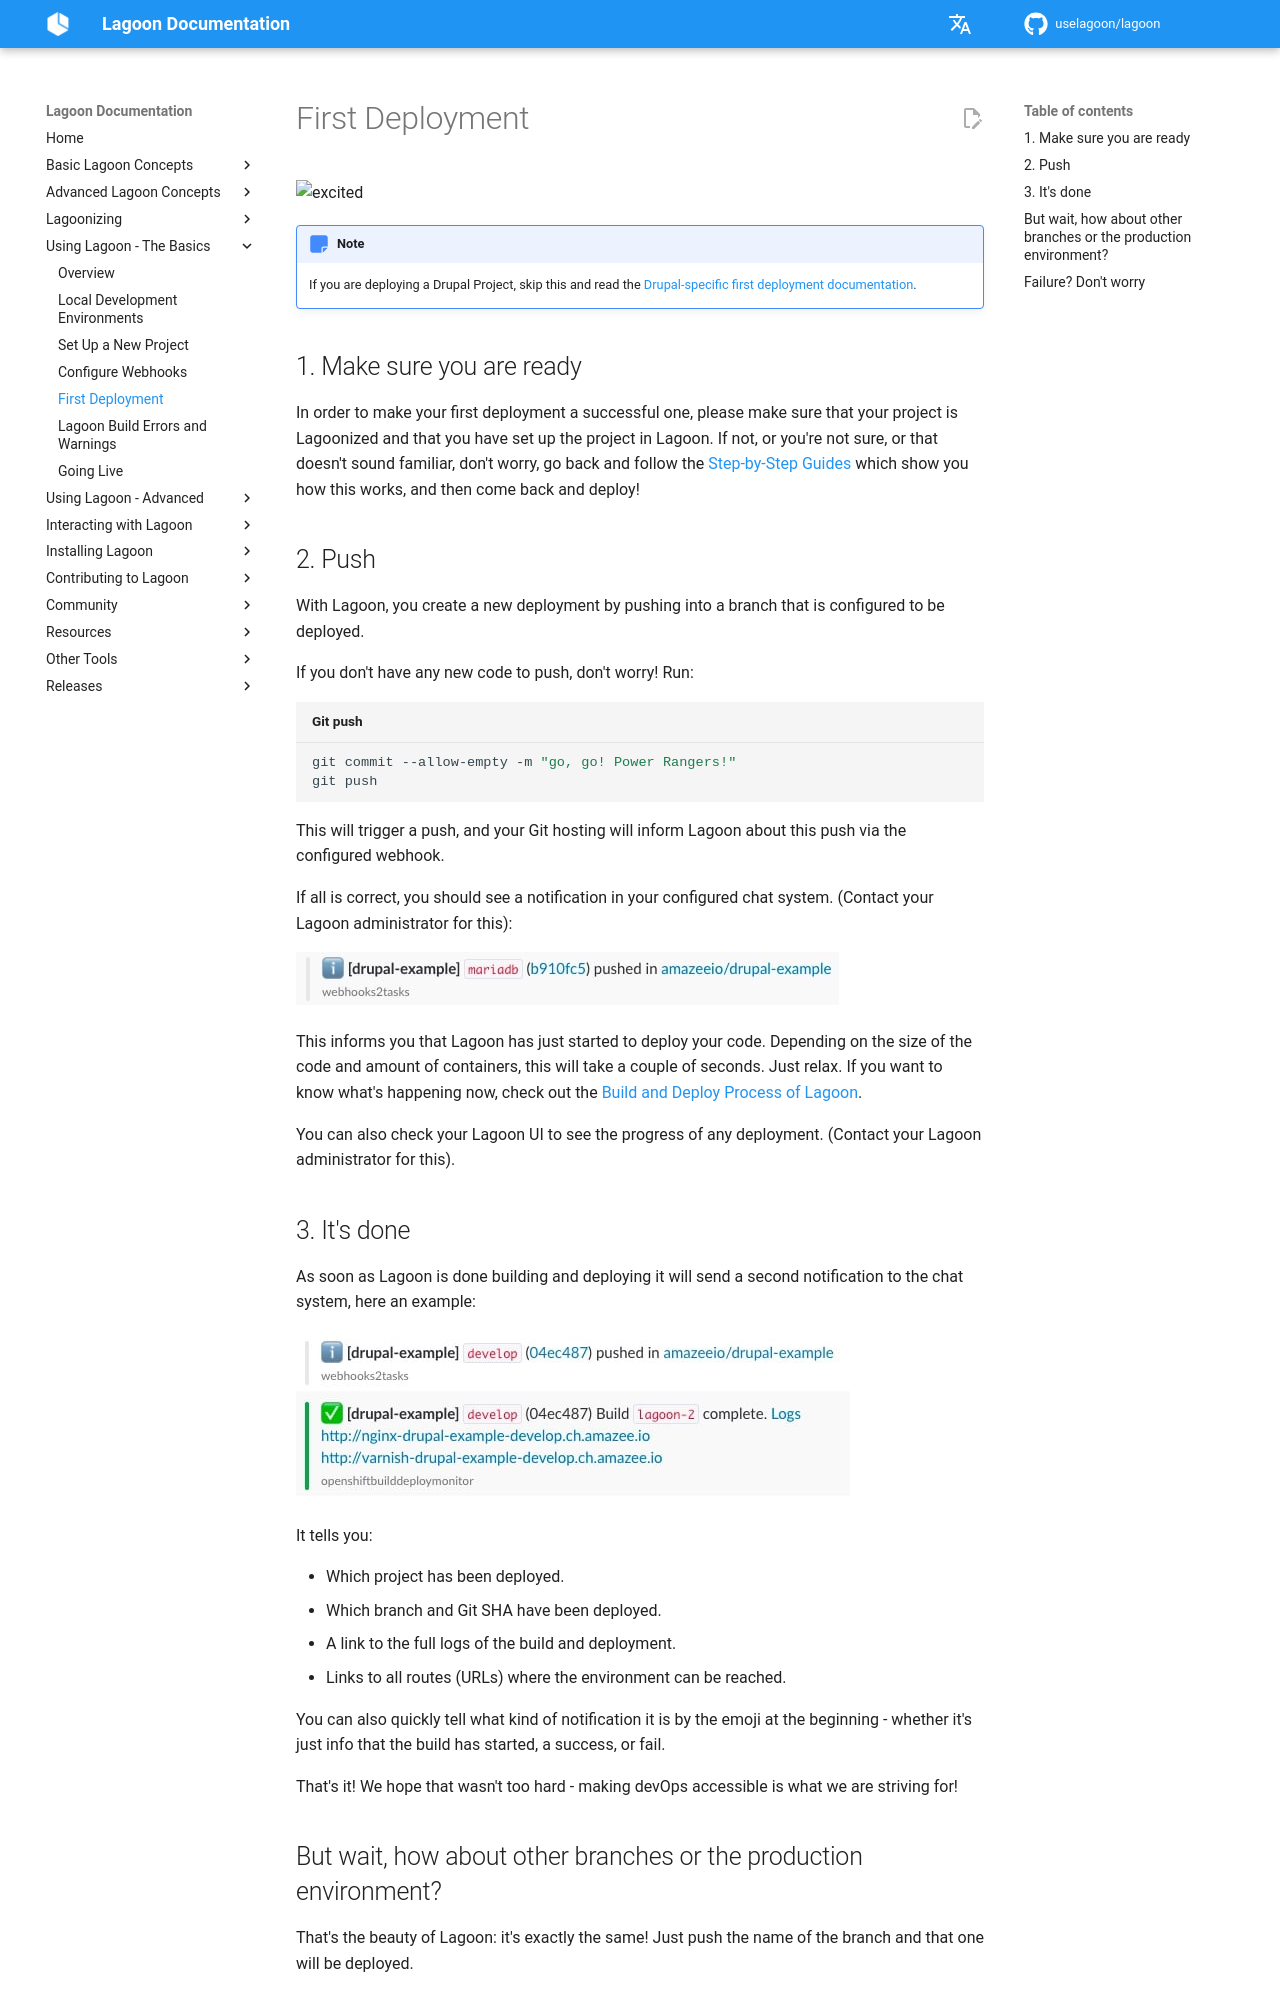

repository: uselagoon/lagoon · page: using-lagoon-the-basics/first-deployment/index.html · generator: mkdocs

---
description: >-
  It's time! It's time for the first deployment into Lagoon! We hope you are as
  excited as we are!
---

# First Deployment

![excited](https://i.giphy.com/media/7kVRZwYRwF1ok/giphy-downsized.gif)

!!! Note
    If you are deploying a Drupal Project, skip this and read the [Drupal-specific first deployment documentation](../applications/drupal/first-deployment-of-drupal.md).

## 1. Make sure you are ready

In order to make your first deployment a successful one, please make sure that your project is Lagoonized and that you have set up the project in Lagoon. If not, or you're not sure, or that doesn't sound familiar, don't worry, go back and follow the [Step-by-Step Guides](setup-project.md) which show you how this works, and then come back and deploy!

## 2. Push

With Lagoon, you create a new deployment by pushing into a branch that is configured to be deployed.

If you don't have any new code to push, don't worry! Run:

```bash title="Git push"
git commit --allow-empty -m "go, go! Power Rangers!"
git push
```

This will trigger a push, and your Git hosting will inform Lagoon about this push via the configured webhook.

If all is correct, you should see a notification in your configured chat system. \(Contact {{ defaults.helpstring }} for this\):

![Slack notification that a push has been made in a Lagoonized repository.](../images/first_deployment_slack_start.jpg)

This informs you that Lagoon has just started to deploy your code. Depending on the size of the code and amount of containers, this will take a couple of seconds. Just relax. If you want to know what's happening now, check out the [Build and Deploy Process of Lagoon](../concepts-basics/build-and-deploy-process.md).

You can also check your Lagoon UI to see the progress of any deployment. \(Contact {{ defaults.helpstring }} for this\).

## 3. It's done

As soon as Lagoon is done building and deploying it will send a second notification to the chat system, here an example:

![Slack notification of a successful Lagoon build and deployment.](../images/first_deployment_slack_2nd_success.jpg)

It tells you:

* Which project has been deployed.
* Which branch and Git SHA have been deployed.
* A link to the full logs of the build and deployment.
* Links to all routes \(URLs\) where the environment can be reached.

You can also quickly tell what kind of notification it is by the emoji at the beginning - whether it's just info that the build has started, a success, or fail.

That's it! We hope that wasn't too hard - making devOps accessible is what we are striving for!

## But wait, how about other branches or the production environment?

That's the beauty of Lagoon: it's exactly the same! Just push the name of the branch and that one will be deployed.
